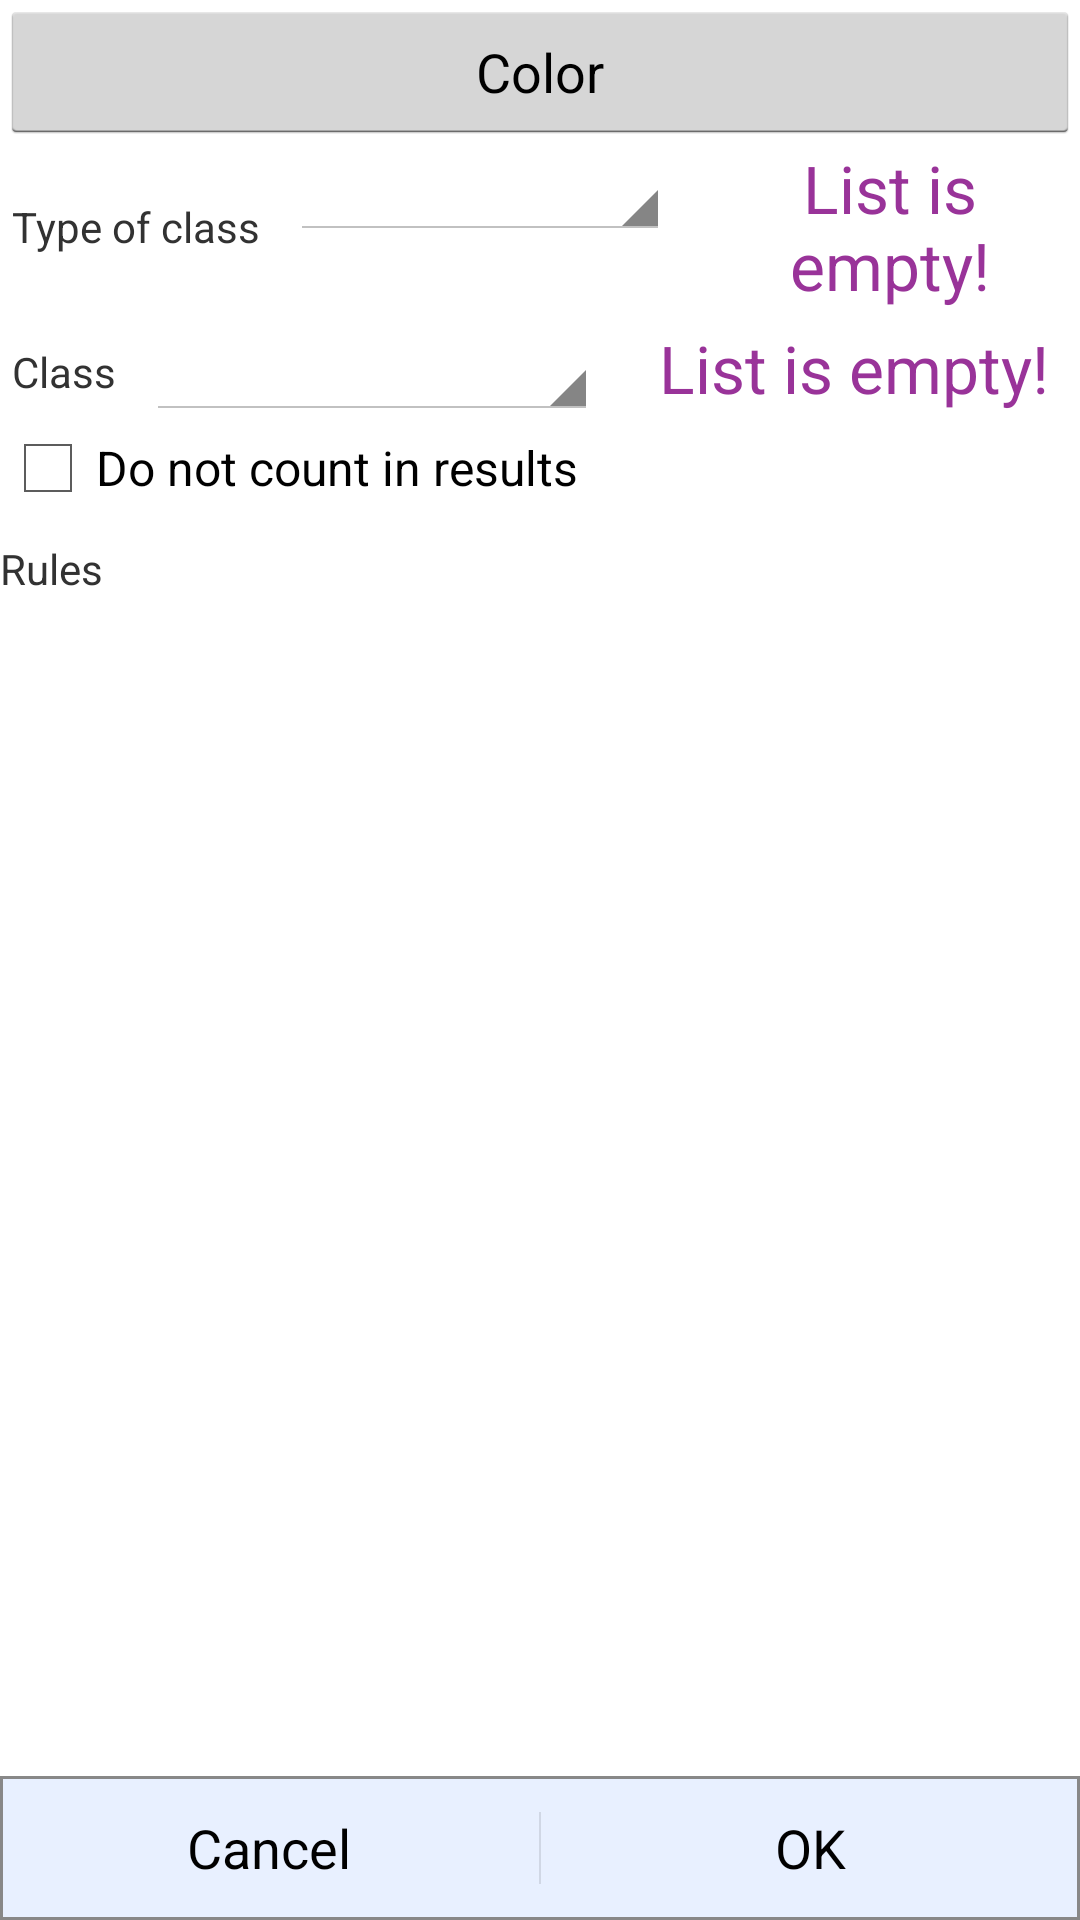

Android layout source for this screen:
<!-- AndroidManifest.xml: application theme AppTheme -->
<!-- res/layout/dialog_summ_entry.xml -->
<?xml version="1.0" encoding="utf-8"?>
<LinearLayout xmlns:android="http://schemas.android.com/apk/res/android"
              android:orientation="vertical"
              android:layout_width="match_parent"
              android:layout_height="wrap_content">

    <Button
        android:layout_width="match_parent"
        android:layout_height="wrap_content"
        android:text="@string/color"
        android:id="@+id/button_color"/>


    <LinearLayout
        android:orientation="horizontal"
        android:layout_width="fill_parent"
        android:layout_height="wrap_content"
        android:layout_marginBottom="@dimen/view_to_view_vertical_margin">

    <TextView
        android:text="@string/class_type"
        android:layout_width="wrap_content"
        android:layout_height="match_parent"
        android:textAppearance="?android:attr/textAppearanceSmall"
        android:paddingLeft="@dimen/padding_4dp"
        android:gravity="center_vertical"/>


        <Spinner
        android:id="@+id/spinner2"
        android:layout_width="0dp"
        android:layout_height="wrap_content"
        android:layout_weight="1"
        android:layout_marginLeft="@dimen/label_to_view_margin"/>

    <TextView
        style="@style/SpinnerItem"
        android:layout_width="0dp"
        android:layout_height="wrap_content"
        android:textAppearance="?android:attr/textAppearanceLarge"
        android:text="@string/list_empty"
        android:id="@+id/empty2"
        android:gravity="center"
        android:layout_marginLeft="@dimen/label_to_view_margin"
        android:layout_weight="1"/>
    </LinearLayout>

    <LinearLayout
        android:orientation="horizontal"
        android:layout_width="fill_parent"
        android:layout_height="wrap_content">
    <TextView
        android:text="@string/study_class"
        android:layout_width="wrap_content"
        android:layout_height="match_parent"
        android:textAppearance="?android:attr/textAppearanceSmall"
        android:paddingLeft="@dimen/padding_4dp"
        android:gravity="center_vertical"/>


    <Spinner
        android:id="@+id/spinner3"
        android:layout_width="0dp"
        android:layout_height="wrap_content"
        android:layout_weight="1"
        android:layout_marginLeft="@dimen/label_to_view_margin"/>

    <TextView
        android:layout_width="0dp"
        android:layout_height="wrap_content"
        android:textAppearance="?android:attr/textAppearanceLarge"
        android:text="@string/list_empty"
        android:id="@+id/empty3"
        android:gravity="center"
        android:layout_marginLeft="@dimen/label_to_view_margin"
        style="@style/SpinnerItem"
        android:layout_weight="1"
        />
    </LinearLayout>

    <CheckBox
        android:layout_width="match_parent"
        android:layout_height="wrap_content"
        android:text="@string/not_use_for_result"
        android:id="@+id/checkBox"/>

    <TextView
        android:layout_width="match_parent"
        android:layout_height="wrap_content"
        android:textAppearance="?android:attr/textAppearanceSmall"
        android:text="@string/rules"
        android:layout_marginTop="@dimen/padding_top_8dp"/>

    <ListView
        android:layout_width="match_parent"
        android:layout_height="0dp"
        android:id="@+id/listView"
        android:layout_weight="1"/>

    <LinearLayout
        android:orientation="horizontal"
        android:layout_width="match_parent"
        android:layout_height="wrap_content"
        android:layout_marginTop="@dimen/padding_top_8dp"
        style="?android:buttonBarStyle"
        android:background="@drawable/button_bar_bg"
        android:layout_gravity="bottom">

        <Button
            android:layout_width="wrap_content"
            android:layout_height="wrap_content"
            android:text="@android:string/cancel"
            android:id="@+id/button_cancel"
            android:layout_weight="1"
            style="?android:buttonBarButtonStyle"/>

        <Button
            android:layout_width="wrap_content"
            android:layout_height="wrap_content"
            android:id="@+id/button_ok"
            android:layout_weight="1"
            android:text="@android:string/ok"
            style="?android:buttonBarButtonStyle"
            android:focusable="false"/>

    </LinearLayout>


</LinearLayout>
<!-- resources referenced by this layout -->
<resources>
  <dimen name="label_to_view_margin">10dp</dimen>
  <dimen name="padding_4dp">4dp</dimen>
  <dimen name="padding_top_8dp">8dp</dimen>
  <dimen name="view_to_view_vertical_margin">5dp</dimen>
  <!-- drawable button_bar_bg (drawable) -->
  <?xml version="1.0" encoding="utf-8"?>
  <shape xmlns:android="http://schemas.android.com/apk/res/android">
      <solid android:color="#ffe8f0ff"/>
      <stroke
          android:width="@dimen/stroke_1dp"
          android:color="#888888"/>
  </shape>
  <string name="class_type">Type of class</string>
  <string name="color">Color</string>
  <string name="list_empty"> List is empty!</string>
  <string name="not_use_for_result">Do not count in results</string>
  <string name="rules">Rules</string>
  <string name="study_class">Class</string>
  <style name="SpinnerItem">
          <item name="android:textColor">#993399</item>
          <item name="android:background">@drawable/spinner_item_rect</item>
          <item name="android:gravity">center</item>
          <item name="android:textAppearance">?android:attr/textAppearanceLarge</item>
      </style>
  <style name="AppTheme" parent="android:Theme.Holo.Light.DarkActionBar">
          
          <item name="android:spinnerItemStyle">@style/SpinnerItem</item>
          <item name="android:spinnerDropDownItemStyle">@style/SpinnerDropDownItem</item>
          <item name="android:gridViewStyle">@style/SpinnerItem</item>
          <item name="android:dialogTheme">@style/DialogTheme</item>
  
      </style>
  <dimen name="stroke_1dp">1dp</dimen>
  <style name="SpinnerDropDownItem">
          <item name="android:textColor">#993399</item>
          <item name="android:background">@drawable/spinner_dropdown_rect</item>
          <item name="android:gravity">center_vertical</item>
          <item name="android:paddingLeft">@dimen/list_item_padding_left</item>
          <item name="android:singleLine">true</item>
          <item name="android:layout_width">match_parent</item>
          <item name="android:minHeight">@dimen/touched_view_min_height</item>
          <item name="android:ellipsize">marquee</item>
      </style>
  <style name="DialogTheme" parent="android:Theme.Holo.Light.Dialog">
      </style>
  <!-- drawable spinner_dropdown_rect (drawable) -->
  <?xml version="1.0" encoding="utf-8"?>
  <shape xmlns:android="http://schemas.android.com/apk/res/android">
      <solid android:color="#ffc5f1ff"/>
      <stroke
          android:width="@dimen/stroke_1dp"
          android:color="#888888"/>
  </shape>
  <dimen name="list_item_padding_left">20dp</dimen>
  <dimen name="touched_view_min_height">48dp</dimen>
</resources>
